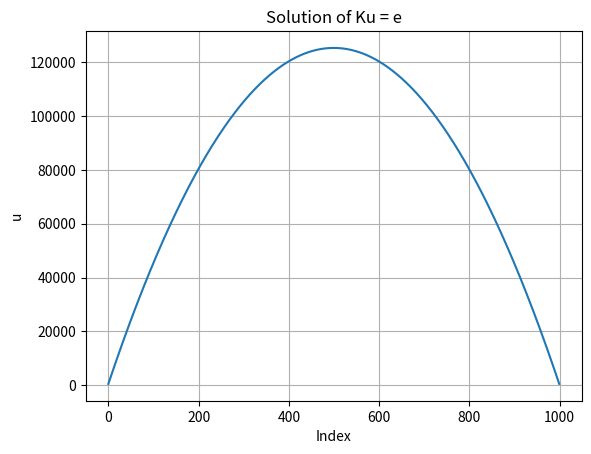

Here is the Python script that generated this plot:
import numpy as np
import matplotlib.pyplot as plt
from scipy.sparse import diags
from scipy.sparse.linalg import spsolve


n = 1000

e = np.ones(n)


diagonals = [-e, 2*e, -e]
offsets = [-1, 0, 1]
K = diags(diagonals, offsets, shape=(n, n), format='csr') 


u = spsolve(K, e)

print(u)
plt.plot(u)
plt.title('Solution of Ku = e')
plt.xlabel('Index')
plt.ylabel('u')
plt.grid(True)
plt.show()
